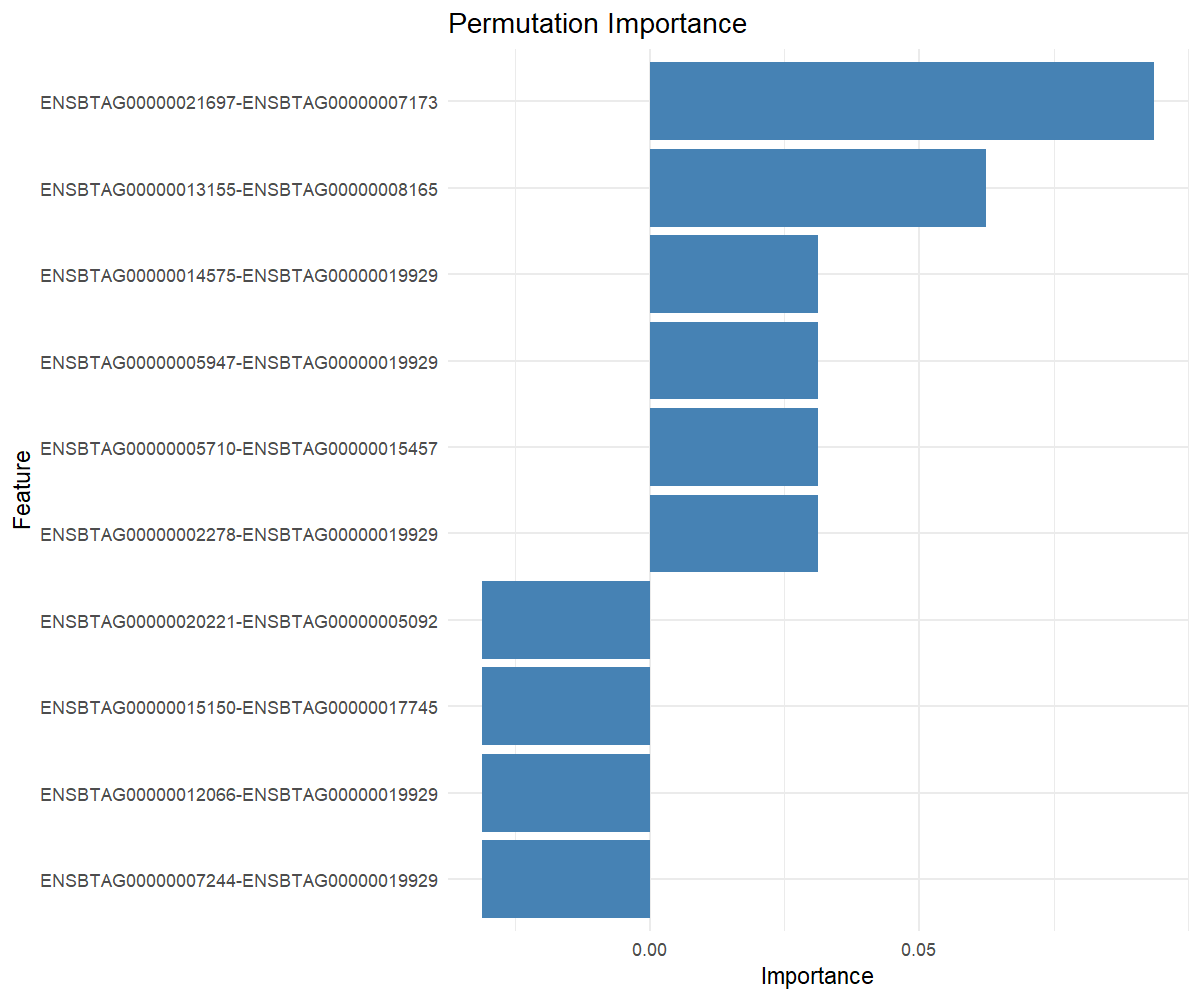

The data file committed next to this chart (first rows):
feature, importance
ENSBTAG00000021697-ENSBTAG00000007173, 0.09375
ENSBTAG00000013155-ENSBTAG00000008165, 0.0625
ENSBTAG00000005710-ENSBTAG00000015457, 0.03125
ENSBTAG00000002278-ENSBTAG00000019929, 0.03125
ENSBTAG00000014575-ENSBTAG00000019929, 0.03125
ENSBTAG00000005947-ENSBTAG00000019929, 0.03125
ENSBTAG00000007244-ENSBTAG00000019929, -0.03125
ENSBTAG00000020221-ENSBTAG00000005092, -0.03125
ENSBTAG00000015150-ENSBTAG00000017745, -0.03125
ENSBTAG00000012066-ENSBTAG00000019929, -0.03125
